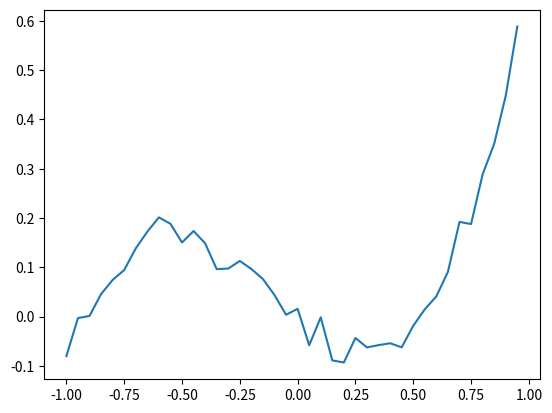

Write Python code to recreate this figure.
import matplotlib.pyplot as plt
import numpy as np


x = np.arange(-1, 1, 0.05)
l = len(x)
d = 0.8* x**3 + 0.3 * x**2 - 0.4*x + np.random.normal(0, 0.02, l)

plt.plot(x, d)
plt.show()